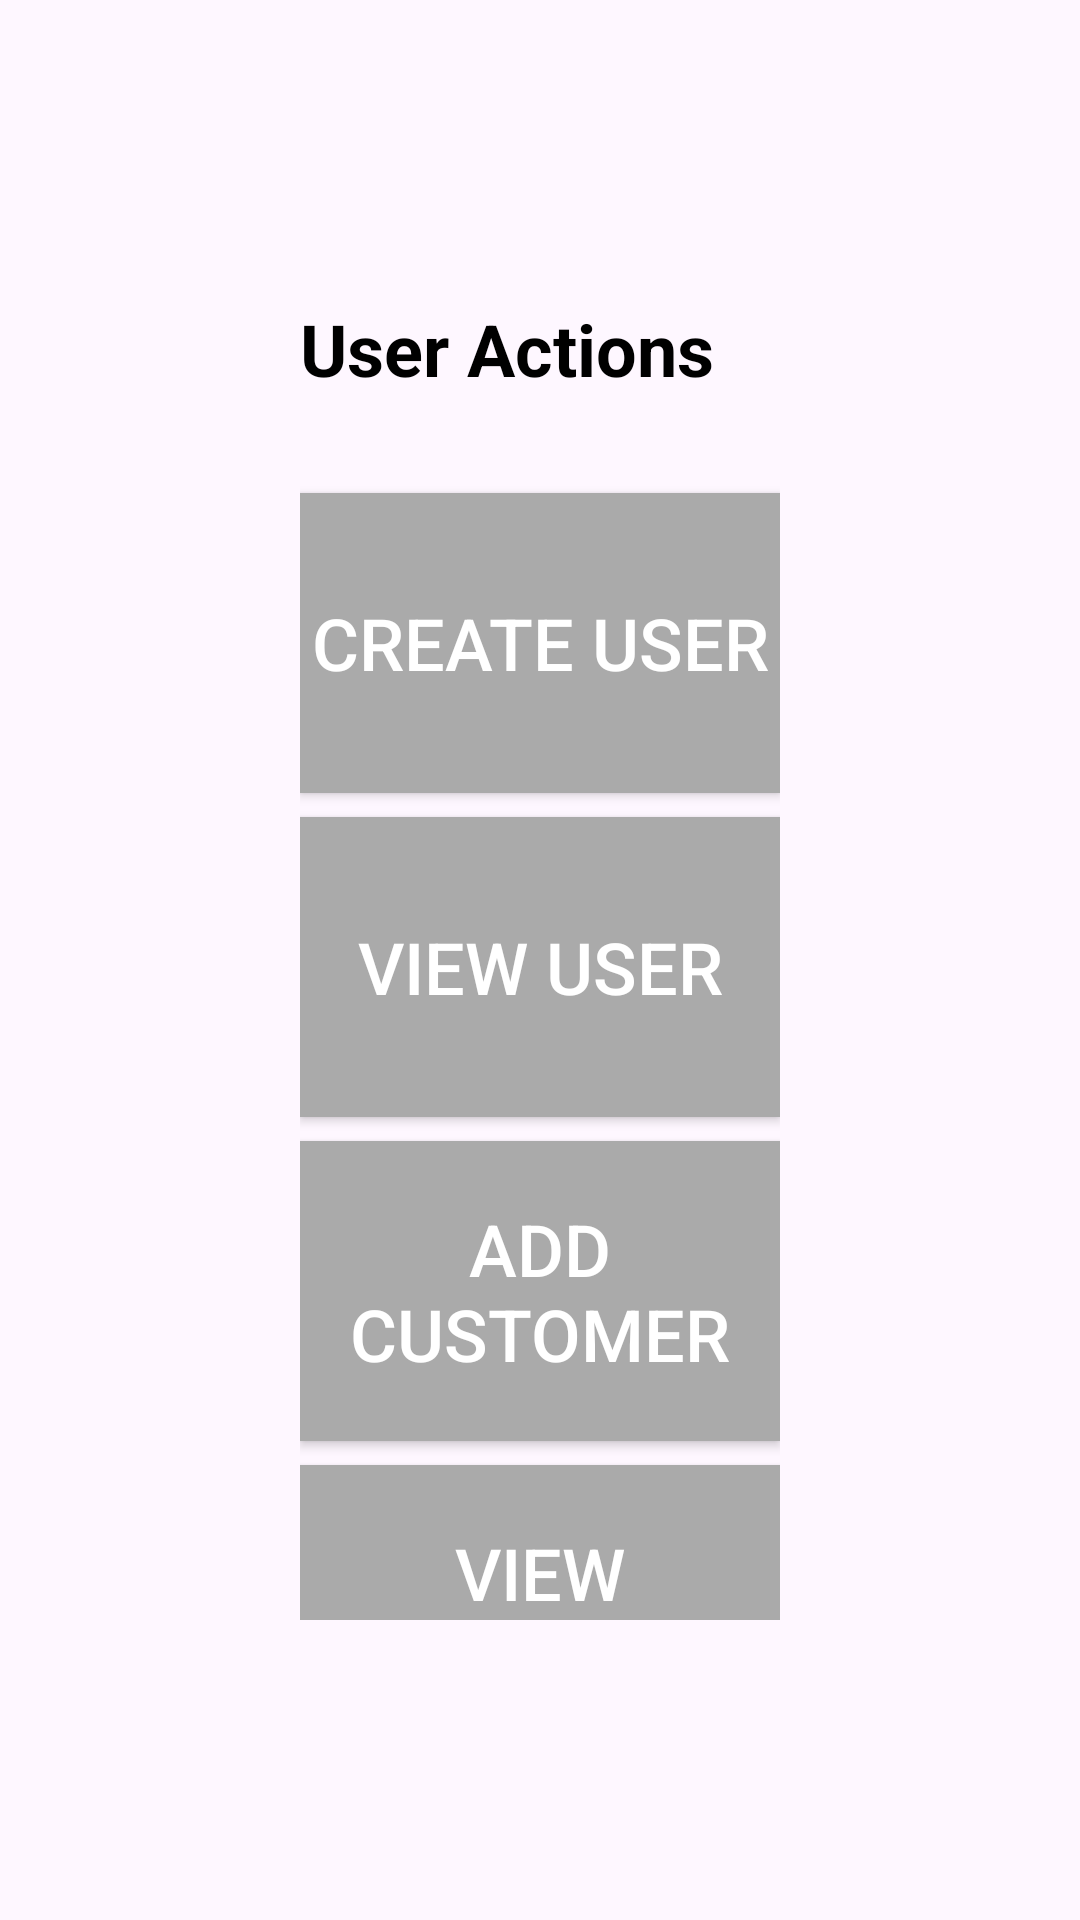

The Android layout XML behind this screen, and the referenced resources:
<!-- AndroidManifest.xml: application theme Theme.VSP_Farm -->
<!-- res/layout/activity_user_actions.xml -->
<?xml version="1.0" encoding="utf-8"?>
<LinearLayout
    android:layout_width="match_parent"
    android:layout_height="match_parent"
    android:orientation="vertical"
    xmlns:android="http://schemas.android.com/apk/res/android"
    xmlns:app="http://schemas.android.com/apk/res-auto"
    xmlns:tools="http://schemas.android.com/tools"
    tools:context=".page.admin.UserActionActivity">



    <ScrollView
        android:layout_width="match_parent"
        android:layout_height="match_parent"
        android:padding="100dp">

        <LinearLayout
            android:layout_width="match_parent"
            android:layout_height="wrap_content"
            android:orientation="vertical">

            
            <TextView
                style="@style/HeaderTextView"
                android:id="@+id/welcomeTextView"
                android:text="User Actions"
                android:layout_marginBottom="24dp" />



            
            <Button
                style="@style/BoxButton"
                android:id="@+id/createUserButton"
                android:height="100dp"
                android:textSize="24sp"
                android:text="Create User"
                android:onClick="createUser" />

            <Button
                style="@style/BoxButton"
                android:id="@+id/viewUserButton"
                android:height="100dp"
                android:textSize="24sp"
                android:text="View User"
                android:onClick="viewUsers" />

            
            <Button
                style="@style/BoxButton"
                android:id="@+id/addCustomerButton"
                android:height="100dp"
                android:textSize="24sp"
                android:text="Add Customer"
                android:onClick="addCustomer" />

            <Button
                style="@style/BoxButton"
                android:id="@+id/viewCustomerButton"
                android:height="100dp"
                android:textSize="24sp"
                android:text="View Customer"
                android:onClick="viewCustomers" />
        </LinearLayout>
    </ScrollView>


</LinearLayout>
<!-- resources referenced by this layout -->
<resources>
  <style name="BoxButton">
          <item name="android:layout_width">match_parent</item>
          <item name="android:layout_height">wrap_content</item>
          <item name="android:background">@android:color/darker_gray</item>
          <item name="android:textColor">@android:color/white</item>
          <item name="android:layout_marginTop">8dp</item>
      </style>
  <style name="HeaderTextView">
          <item name="android:layout_width">wrap_content</item>
          <item name="android:layout_height">wrap_content</item>
          <item name="android:textSize">24sp</item>
          <item name="android:textStyle">bold</item>
          <item name="android:textColor">@android:color/black</item>
      </style>
  <style name="Theme.VSP_Farm" parent="Base.Theme.VSP_Farm" />
  <style name="Base.Theme.VSP_Farm" parent="Theme.Material3.DayNight.NoActionBar">
          
          
      </style>
</resources>
